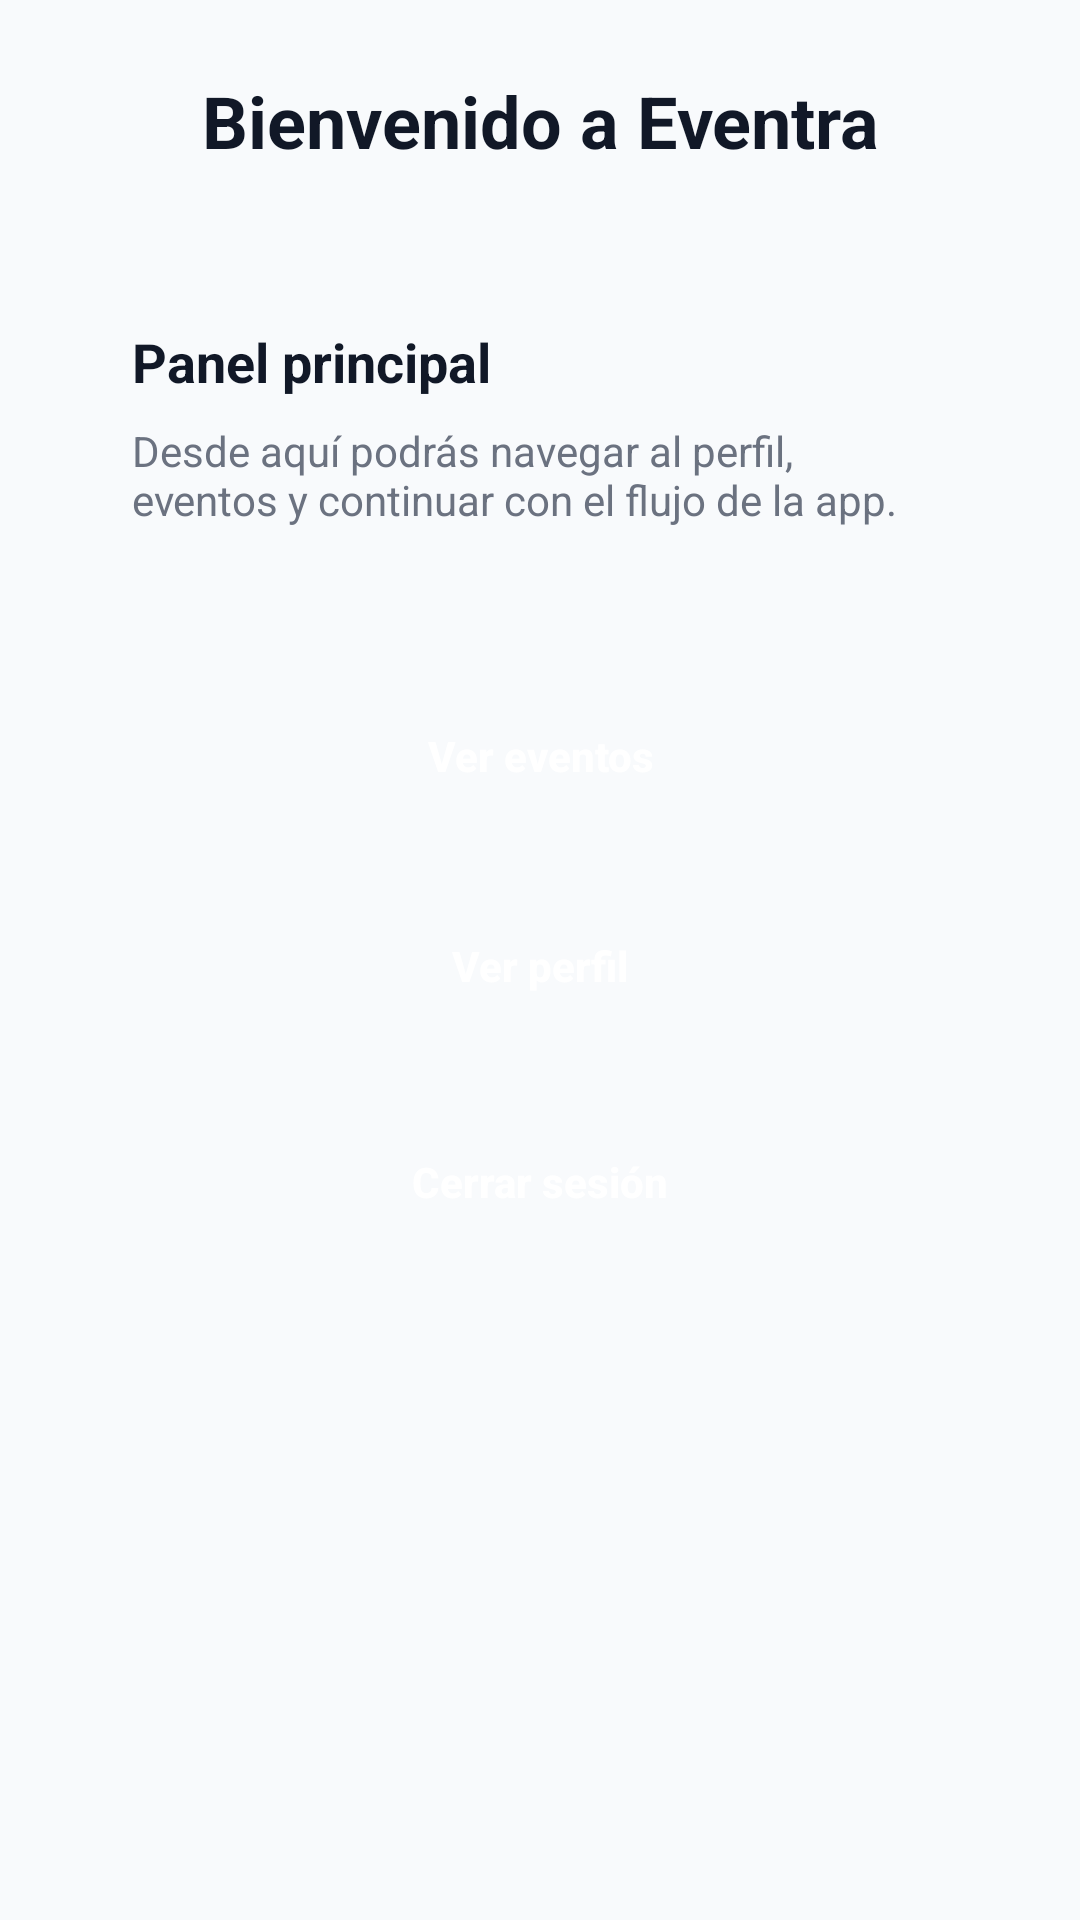

Produce the Android XML layout that renders to this screen, including the resource entries it uses.
<!-- AndroidManifest.xml: application theme Theme.Eventra -->
<!-- res/layout/activity_home.xml -->
<?xml version="1.0" encoding="utf-8"?>
<LinearLayout xmlns:android="http://schemas.android.com/apk/res/android"
    android:layout_width="match_parent"
    android:layout_height="match_parent"
    android:orientation="vertical"
    android:padding="24dp"
    android:background="@color/background_screen">

    <TextView
        android:id="@+id/tvWelcome"
        android:layout_width="match_parent"
        android:layout_height="wrap_content"
        android:text="Bienvenido a Eventra"
        android:textColor="@color/text_primary"
        android:textSize="24sp"
        android:textStyle="bold"
        android:gravity="center" />

    <LinearLayout
        android:layout_width="match_parent"
        android:layout_height="wrap_content"
        android:layout_marginTop="32dp"
        android:orientation="vertical"
        android:background="@drawable/bg_card_white"
        android:padding="20dp">

        <TextView
            android:layout_width="wrap_content"
            android:layout_height="wrap_content"
            android:text="Panel principal"
            android:textColor="@color/text_primary"
            android:textSize="18sp"
            android:textStyle="bold" />

        <TextView
            android:layout_width="wrap_content"
            android:layout_height="wrap_content"
            android:layout_marginTop="8dp"
            android:text="Desde aquí podrás navegar al perfil, eventos y continuar con el flujo de la app."
            android:textColor="@color/text_secondary"
            android:textSize="14sp" />
    </LinearLayout>

    <Button
        android:id="@+id/btnGoEvents"
        android:layout_width="match_parent"
        android:layout_height="56dp"
        android:layout_marginTop="28dp"
        android:background="@drawable/bg_button_primary"
        android:text="Ver eventos"
        android:textAllCaps="false"
        android:textColor="@color/white"
        android:textStyle="bold" />

    <Button
        android:id="@+id/btnGoProfile"
        android:layout_width="match_parent"
        android:layout_height="56dp"
        android:layout_marginTop="14dp"
        android:background="@drawable/bg_button_primary"
        android:text="Ver perfil"
        android:textAllCaps="false"
        android:textColor="@color/white"
        android:textStyle="bold" />

    <Button
        android:id="@+id/btnLogout"
        android:layout_width="match_parent"
        android:layout_height="56dp"
        android:layout_marginTop="16dp"
        android:background="@drawable/bg_button_primary"
        android:text="Cerrar sesión"
        android:textAllCaps="false"
        android:textColor="@color/white"
        android:textStyle="bold" />
</LinearLayout>
<!-- resources referenced by this layout -->
<resources>
  <color name="background_screen">#F8FAFC</color>
  <color name="text_primary">#111827</color>
  <color name="text_secondary">#6B7280</color>
  <color name="white">#FFFFFF</color>
  <style name="Theme.Eventra" parent="Theme.MaterialComponents.DayNight.NoActionBar">
          <item name="colorPrimary">@color/primary</item>
          <item name="colorPrimaryVariant">@color/primary_dark</item>
          <item name="colorOnPrimary">@color/white</item>
          <item name="android:statusBarColor">@color/primary_dark</item>
          <item name="android:navigationBarColor">@color/white</item>
      </style>
  <color name="primary">#3F51B5</color>
  <color name="primary_dark">#303F9F</color>
</resources>
